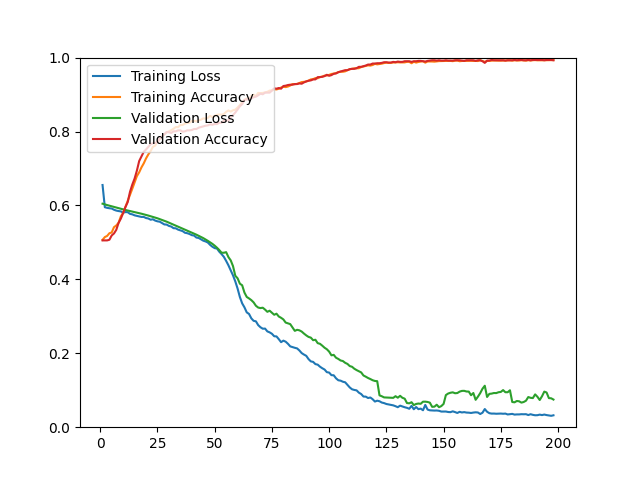

Source data for this figure (header and first rows):
epoch, loss, acc, val_loss, val_acc
1, 0.6553, 0.5069, 0.6047, 0.5054
2, 0.5952, 0.5144, 0.6027, 0.5054
3, 0.5935, 0.5175, 0.6010, 0.5054
4, 0.5924, 0.5248, 0.5993, 0.5072
5, 0.5917, 0.5269, 0.5975, 0.5188
6, 0.5883, 0.5412, 0.5958, 0.5242
7, 0.5861, 0.5457, 0.5942, 0.5340
8, 0.5848, 0.5531, 0.5926, 0.5528
9, 0.5839, 0.5707, 0.5908, 0.5644
10, 0.5804, 0.5796, 0.5893, 0.5796
11, 0.5820, 0.5958, 0.5877, 0.5957
12, 0.5818, 0.6123, 0.5863, 0.6091
13, 0.5772, 0.6276, 0.5848, 0.6369
14, 0.5759, 0.6452, 0.5834, 0.6565
15, 0.5732, 0.6623, 0.5820, 0.6726
16, 0.5716, 0.6793, 0.5806, 0.6941
17, 0.5703, 0.6895, 0.5791, 0.7200
18, 0.5689, 0.7029, 0.5776, 0.7326
19, 0.5689, 0.7138, 0.5760, 0.7451
20, 0.5659, 0.7272, 0.5743, 0.7513
21, 0.5647, 0.7381, 0.5726, 0.7585
22, 0.5614, 0.7469, 0.5708, 0.7657
23, 0.5626, 0.7587, 0.5690, 0.7683
24, 0.5590, 0.7618, 0.5672, 0.7692
25, 0.5570, 0.7736, 0.5652, 0.7710
26, 0.5560, 0.7797, 0.5630, 0.7809
27, 0.5522, 0.7855, 0.5607, 0.7871
28, 0.5486, 0.7924, 0.5585, 0.7925
29, 0.5482, 0.7978, 0.5561, 0.7987
30, 0.5446, 0.8004, 0.5534, 0.7979
31, 0.5429, 0.8037, 0.5507, 0.7961
32, 0.5385, 0.8075, 0.5479, 0.8005
33, 0.5381, 0.8121, 0.5451, 0.8005
34, 0.5346, 0.8119, 0.5425, 0.8032
35, 0.5325, 0.8175, 0.5398, 0.8032
36, 0.5305, 0.8178, 0.5370, 0.7996
37, 0.5261, 0.8213, 0.5343, 0.8005
38, 0.5249, 0.8231, 0.5317, 0.8032
39, 0.5227, 0.8238, 0.5294, 0.8032
40, 0.5196, 0.8286, 0.5267, 0.8041
41, 0.5185, 0.8289, 0.5239, 0.8068
42, 0.5131, 0.8272, 0.5209, 0.8068
43, 0.5120, 0.8303, 0.5178, 0.8104
44, 0.5084, 0.8319, 0.5148, 0.8122
45, 0.5047, 0.8356, 0.5116, 0.8140
46, 0.5026, 0.8349, 0.5080, 0.8157
47, 0.4997, 0.8370, 0.5042, 0.8166
48, 0.4933, 0.8423, 0.5002, 0.8193
49, 0.4882, 0.8393, 0.4960, 0.8184
50, 0.4845, 0.8425, 0.4911, 0.8202
51, 0.4834, 0.8453, 0.4856, 0.8202
52, 0.4748, 0.8461, 0.4793, 0.8238
53, 0.4684, 0.8455, 0.4721, 0.8238
54, 0.4609, 0.8473, 0.4720, 0.8292
55, 0.4499, 0.8532, 0.4736, 0.8292
56, 0.4380, 0.8570, 0.4602, 0.8301
57, 0.4244, 0.8539, 0.4514, 0.8390
58, 0.4107, 0.8575, 0.4358, 0.8444
59, 0.3944, 0.8590, 0.4097, 0.8515
60, 0.3751, 0.8650, 0.4029, 0.8596
... 138 more rows
